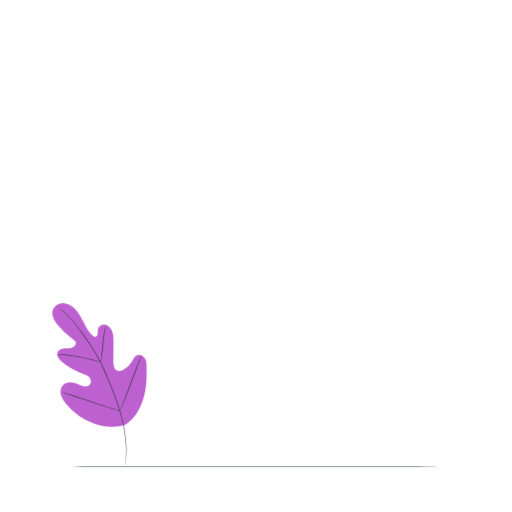
t = 0.00 s
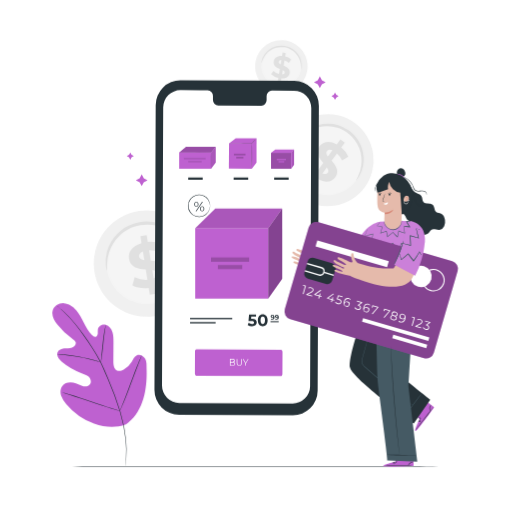
t = 1.00 s
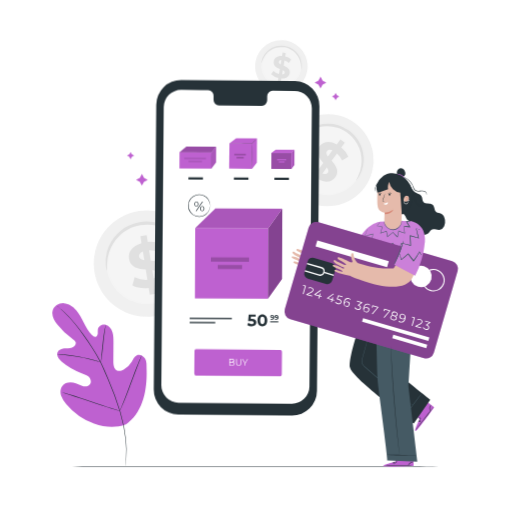
t = 1.09 s
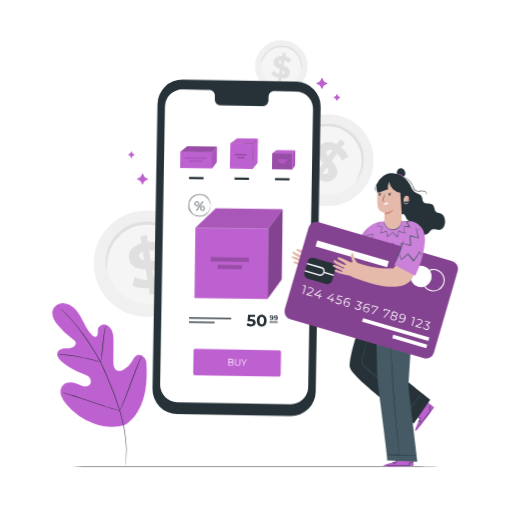
t = 1.28 s
t = 1.75 s: frame unchanged from t = 1.00 s, image omitted
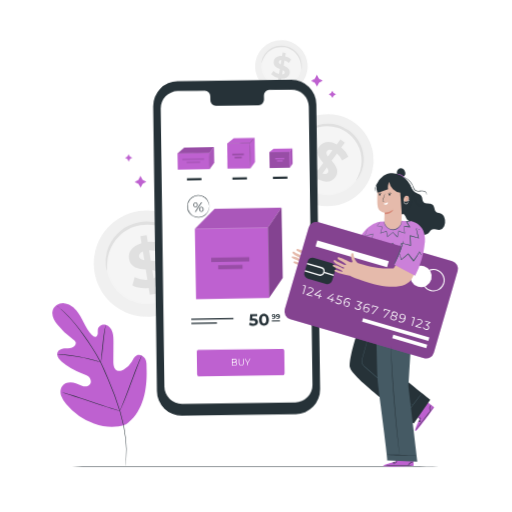
t = 2.13 s

The animated SVG that drew these frames (rendered in a browser with its animation timeline set to each time). Animation: 4 CSS @keyframes rules; one cycle of 2.50 s, repeats indefinitely.

<svg class="animated" id="freepik_stories-credit-card" xmlns="http://www.w3.org/2000/svg" viewBox="0 0 500 500" version="1.1" xmlns:xlink="http://www.w3.org/1999/xlink" xmlns:svgjs="http://svgjs.com/svgjs"><style>svg#freepik_stories-credit-card:not(.animated) .animable {opacity: 0;}svg#freepik_stories-credit-card.animated #freepik--background-complete--inject-274 {animation: 1s 1 forwards ease-out zoomIn;animation-delay: 0s;}svg#freepik_stories-credit-card.animated #freepik--Device--inject-274 {animation: 1s 1 forwards cubic-bezier(.36,-0.01,.5,1.38) slideDown,1.5s Infinite  linear wind;animation-delay: 0s,1s;}svg#freepik_stories-credit-card.animated #freepik--Character--inject-274 {animation: 1s 1 forwards ease-in slideRight;animation-delay: 0s;}            @keyframes zoomIn {                0% {                    opacity: 0;                    transform: scale(0.5);                }                100% {                    opacity: 1;                    transform: scale(1);                }            }                    @keyframes slideDown {                0% {                    opacity: 0;                    transform: translateY(-30px);                }                100% {                    opacity: 1;                    transform: translateY(0);                }            }                    @keyframes wind {                0% {                    transform: rotate( 0deg );                }                25% {                    transform: rotate( 1deg );                }                75% {                    transform: rotate( -1deg );                }            }                    @keyframes slideRight {                0% {                    opacity: 0;                    transform: translateX(30px);                }                100% {                    opacity: 1;                    transform: translateX(0);                }            }        </style><g id="freepik--background-complete--inject-274" class="animable" style="transform-origin: 228.244px 174.245px;"><path d="M356,183.29a45,45,0,1,1-9.17-62.93A45,45,0,0,1,356,183.29Z" style="fill: rgb(240, 240, 240); transform-origin: 319.905px 156.417px;" id="el10d7lxs14nxr" class="animable"></path><path d="M347.41,176.88a34.31,34.31,0,1,1-7-48A34.27,34.27,0,0,1,347.41,176.88Z" style="fill: rgb(245, 245, 245); transform-origin: 319.904px 156.382px;" id="elnd3cena5x6a" class="animable"></path><path d="M348.05,176c-.17-.11.61-1.41,1.74-3.84a36.61,36.61,0,0,0,3.13-10.79,35.23,35.23,0,0,0,.09-7.72,34.12,34.12,0,0,0-2-8.58,32.78,32.78,0,0,0-4.69-8.49,32.41,32.41,0,0,0-3.41-3.85,37.27,37.27,0,0,0-4.08-3.37,37.85,37.85,0,0,0-4.57-2.68,32.73,32.73,0,0,0-4.78-1.89,31.54,31.54,0,0,0-4.84-1.11,31,31,0,0,0-4.75-.38,34,34,0,0,0-8.75,1,35.48,35.48,0,0,0-7.22,2.73,36.51,36.51,0,0,0-9.06,6.64c-1.9,1.9-2.84,3.08-3,3s.53-1.47,2.25-3.64a31.81,31.81,0,0,1,8.93-7.59,34.35,34.35,0,0,1,16.85-4.56,34.88,34.88,0,0,1,10.34,1.45,34.56,34.56,0,0,1,5.18,2,38.37,38.37,0,0,1,4.93,2.88,38.92,38.92,0,0,1,4.4,3.65,34.82,34.82,0,0,1,3.65,4.17,32.59,32.59,0,0,1,2.85,4.53,33.78,33.78,0,0,1,2.06,4.69,34.86,34.86,0,0,1,1.91,9.23,35.29,35.29,0,0,1-.42,8.17,32.06,32.06,0,0,1-4.06,11C349.25,175,348.17,176.1,348.05,176Z" style="fill: rgb(224, 224, 224); transform-origin: 323.561px 148.442px;" id="el2r579fdm93h" class="animable"></path><path d="M310.79,175.06l-3.51,4.83L303,176.76l3.41-4.71c-4.08-3.36-7.22-7.67-8.24-11.25l6.19-3.55a21.49,21.49,0,0,0,6.16,9.14l5.23-7.21c-3.95-4.64-8.15-10.13-3.67-16.3,3.32-4.58,9.5-6.1,16.89-1.93l3.48-4.79,4.32,3.13L333.31,144a24.2,24.2,0,0,1,6.86,9l-6,3.75a22,22,0,0,0-5-7L323.85,157c4,4.6,8.09,10,3.67,16.11C324.27,177.65,318.16,179.15,310.79,175.06Zm9.52-22.23,4.45-6.13c-2.66-1.15-4.48-.55-5.51.88S318.85,150.85,320.31,152.83Zm-.12,15.8c1.1-1.51.44-3.24-.94-5.24l-4.33,6C317.43,170.45,319.19,170,320.19,168.63Z" style="fill: rgb(224, 224, 224); transform-origin: 319.17px 158.025px;" id="elawzuui1bxgn" class="animable"></path><path d="M194.91,249.84A51.94,51.94,0,1,1,136.06,206,51.88,51.88,0,0,1,194.91,249.84Z" style="fill: rgb(240, 240, 240); transform-origin: 143.523px 257.397px;" id="el7dcpr9m8sks" class="animable"></path><path d="M182.68,251.61a39.58,39.58,0,1,1-44.85-33.38A39.54,39.54,0,0,1,182.68,251.61Z" style="fill: rgb(245, 245, 245); transform-origin: 143.525px 257.395px;" id="elvwcc33sowf" class="animable"></path><path d="M182.49,250.39c-.24,0-.65-1.65-1.72-4.56a42.06,42.06,0,0,0-6.26-11.35,41.22,41.22,0,0,0-6.22-6.37,40,40,0,0,0-8.65-5.34,37.25,37.25,0,0,0-5.16-1.91,36.36,36.36,0,0,0-5.6-1.19,37.37,37.37,0,0,0-5.92-.34,42,42,0,0,0-6.08.58,43.77,43.77,0,0,0-5.91,1.54,39.16,39.16,0,0,0-5.45,2.37,37.1,37.1,0,0,0-4.85,3,36.34,36.34,0,0,0-4.18,3.57,39.68,39.68,0,0,0-6.28,8,40.08,40.08,0,0,0-3.65,8.11,42.34,42.34,0,0,0-2,12.81c0,3.1.2,4.83,0,4.87s-.77-1.63-1.14-4.81a36.74,36.74,0,0,1,1.09-13.47,39.65,39.65,0,0,1,10-17.48,38.18,38.18,0,0,1,4.43-3.91,39.63,39.63,0,0,1,5.18-3.35,40.55,40.55,0,0,1,5.85-2.59,43.29,43.29,0,0,1,6.38-1.67,44.39,44.39,0,0,1,6.56-.63,42.09,42.09,0,0,1,6.39.42,40.24,40.24,0,0,1,6,1.36,38.54,38.54,0,0,1,5.5,2.15,40.74,40.74,0,0,1,9.09,6,39.73,39.73,0,0,1,6.32,7,36.68,36.68,0,0,1,5.67,12.27C182.64,248.59,182.66,250.36,182.49,250.39Z" style="fill: rgb(224, 224, 224); transform-origin: 142.899px 240.224px;" id="elk788a3ajwkr" class="animable"></path><path d="M151.33,280l1.09,6.81-6.07,1-1.06-6.62c-6.08.6-12.16-.36-15.92-2.44l2.16-7.95A25,25,0,0,0,144,273.22l-1.63-10.16c-7-.55-14.9-1.6-16.29-10.29-1-6.44,2.76-12.72,12.19-15.35l-1.08-6.75,6.08-1,1.06,6.62a27.94,27.94,0,0,1,12.93,1.73l-1.84,8a25.17,25.17,0,0,0-9.81-1.68l1.66,10.34c7,.5,14.77,1.56,16.14,10.13C164.44,271.13,160.69,277.34,151.33,280ZM141,254.13l-1.39-8.63c-3.1,1.24-4.1,3.21-3.78,5.22S138.14,253.71,141,254.13Zm12.8,13c-.35-2.13-2.29-3-5-3.5l1.34,8.39C153,270.84,154.07,269.05,153.76,267.11Z" style="fill: rgb(224, 224, 224); transform-origin: 144.749px 258.74px;" id="elid0v0w89e1" class="animable"></path><path d="M300.06,69.44a25.66,25.66,0,1,1-20.55-29.86A25.62,25.62,0,0,1,300.06,69.44Z" style="fill: rgb(240, 240, 240); transform-origin: 274.825px 64.808px;" id="el0qgxaqsaqgba" class="animable"></path><path d="M294.06,68.32a19.55,19.55,0,1,1-15.67-22.75A19.54,19.54,0,0,1,294.06,68.32Z" style="fill: rgb(245, 245, 245); transform-origin: 274.832px 64.7933px;" id="elzx7rmhi3ykq" class="animable"></path><path d="M294.16,67.72a12.25,12.25,0,0,1-.07-2.41A21,21,0,0,0,293,59a20.31,20.31,0,0,0-1.89-4,19.63,19.63,0,0,0-3.2-3.87,17.16,17.16,0,0,0-2.11-1.72A17.67,17.67,0,0,0,283.33,48a18.54,18.54,0,0,0-2.71-1.11,20.29,20.29,0,0,0-2.94-.69,20.52,20.52,0,0,0-3-.22,18.76,18.76,0,0,0-2.92.24,17.5,17.5,0,0,0-2.75.65,18.25,18.25,0,0,0-2.53,1,19.23,19.23,0,0,0-7.2,6,20.59,20.59,0,0,0-3,5.68,11.92,11.92,0,0,1-.8,2.27,5.59,5.59,0,0,1,.24-2.43,17.85,17.85,0,0,1,2.65-6.13,19.4,19.4,0,0,1,3-3.53,19.85,19.85,0,0,1,4.42-3.05,19,19,0,0,1,2.69-1.13,20.34,20.34,0,0,1,3-.74,19.22,19.22,0,0,1,3.15-.28,19.82,19.82,0,0,1,6.42,1A19.28,19.28,0,0,1,284,46.7a20.21,20.21,0,0,1,4.83,3.47,20,20,0,0,1,3.3,4.24A19.45,19.45,0,0,1,294,58.69a18.1,18.1,0,0,1,.7,6.64A5.75,5.75,0,0,1,294.16,67.72Z" style="fill: rgb(224, 224, 224); transform-origin: 275.099px 56.1245px;" id="eljtc06xiepdo" class="animable"></path><path d="M274.88,76.62,274.3,80l-3-.51.56-3.27a14.46,14.46,0,0,1-7.06-3.67l2.27-3.38a12.25,12.25,0,0,0,5.46,3.12l.85-5c-3.19-1.38-6.72-3.12-6-7.41.54-3.18,3.31-5.51,8.14-5.24l.57-3.33,3,.51-.56,3.27a13.7,13.7,0,0,1,5.77,2.87l-2.13,3.43A12.33,12.33,0,0,0,277.88,59L277,64.12c3.2,1.35,6.66,3.08,5.94,7.31C282.42,74.55,279.68,76.86,274.88,76.62Zm-.74-13.76.73-4.26c-1.65.09-2.43.85-2.6,1.84S272.9,62.22,274.14,62.86ZM278.07,71c.17-1-.6-1.77-1.81-2.44l-.71,4.13C277.11,72.59,277.9,71.93,278.07,71Z" style="fill: rgb(224, 224, 224); transform-origin: 274.55px 65.655px;" id="elomlc4oo0lp8" class="animable"></path></g><g id="freepik--Floor--inject-274" class="animable" style="transform-origin: 251.625px 455.46px;"><path d="M455.25,455.46c0,.15-129.16.26-215.17.26S48,455.61,48,455.46s106-.26,192.08-.26S455.25,455.32,455.25,455.46Z" style="fill: rgb(38, 50, 56); transform-origin: 251.625px 455.46px;" id="elajq8xxq80os" class="animable"></path></g><g id="freepik--Plant--inject-274" class="animable" style="transform-origin: 97.1516px 375.641px;"><path d="M122.78,414.6c17.16-12,21.06-34.25,20.38-54.26-.11-3.34.25-6.86-1.33-9.8s-5.3-4.93-8.29-3.52c-2.48,1.17-3.56,4.05-4.95,6.44a19.59,19.59,0,0,1-7.84,7.48c-2.12,1.1-4.75,1.78-6.85.62-2.88-1.59-3.22-5.57-3.2-8.89q.06-9.29.11-18.58c0-3.32,0-6.71-1-9.86s-3.32-6.09-6.48-7-7.07.94-7.73,4.19a29.91,29.91,0,0,0-.1,4.13c-.09,1.38-.73,2.91-2,3.29s-2.66-.55-3.65-1.52c-3.43-3.36-5.76-7.68-7.93-12s-4.29-8.7-7.4-12.36-7.41-6.56-12.17-6.83-9.83,2.67-11,7.34,1.53,9.44,4.5,13.23a74.32,74.32,0,0,0,15.44,14.72,6,6,0,0,1,2.58,2.77c.72,2.22-1.37,4.42-3.56,5.15-2.48.82-5.16.56-7.75.87s-5.4,1.45-6.38,3.89c-1.36,3.4,1.48,7,4.27,9.29a63.47,63.47,0,0,0,18.8,10.85c2.45.9,5,1.68,7,3.4s3.16,4.7,2,7-4.25,3.09-6.81,2.62-4.85-1.87-7.29-2.79c-4.56-1.72-10.46-1.41-13.38,2.54-1.93,2.59-2.09,6.21-1.12,9.3a24.3,24.3,0,0,0,5,8.21,64,64,0,0,0,27.28,19.17c10.59,3.67,20.4,4.66,30.93.81" style="fill: rgb(190, 97, 208); transform-origin: 97.1516px 356.534px;" id="eljt04hz8ri1r" class="animable"></path><path d="M56.08,299a1.84,1.84,0,0,0,.32.32l1,.88c.87.77,2.15,1.9,3.76,3.41a123.91,123.91,0,0,1,12.69,13.7c2.48,3.08,5,6.56,7.73,10.35s5.53,7.88,8.36,12.28a151.27,151.27,0,0,1,8.19,14.2c1.28,2.54,2.43,5.19,3.59,7.9l3.53,8.24a303.46,303.46,0,0,1,11.83,32,148.24,148.24,0,0,1,5.54,27.26,107.5,107.5,0,0,1,.31,18.76c-.17,2.22-.34,3.93-.5,5.09-.06.56-.11,1-.15,1.32a2.61,2.61,0,0,0,0,.46,2.71,2.71,0,0,0,.09-.45c0-.32.13-.76.22-1.31.19-1.16.4-2.87.61-5.09a102.87,102.87,0,0,0-.12-18.82,145,145,0,0,0-5.43-27.38A297.39,297.39,0,0,0,105.8,370l-3.53-8.24c-1.17-2.71-2.32-5.39-3.61-7.94A149.54,149.54,0,0,0,90.4,339.6c-2.85-4.41-5.71-8.48-8.41-12.27s-5.31-7.26-7.81-10.33a118.11,118.11,0,0,0-12.87-13.6c-1.64-1.48-2.94-2.59-3.84-3.32l-1-.84Z" style="fill: rgb(38, 50, 56); transform-origin: 89.8267px 377.085px;" id="elje22fj6ra2g" class="animable"></path><path d="M98.48,353.81a6.51,6.51,0,0,0,.33-1.42c.17-.92.38-2.25.61-3.91.47-3.3,1-7.89,1.49-13s1.08-9.63,1.6-12.92c.25-1.65.47-3,.64-3.9a6.34,6.34,0,0,0,.18-1.44,7.19,7.19,0,0,0-.41,1.39c-.24.91-.53,2.23-.83,3.87-.64,3.29-1.26,7.87-1.79,12.94s-1,9.51-1.31,13q-.24,2.34-.42,3.93A6.57,6.57,0,0,0,98.48,353.81Z" style="fill: rgb(38, 50, 56); transform-origin: 100.901px 335.515px;" id="elhf4j6q5d0tw" class="animable"></path><path d="M55.77,345.83a9.73,9.73,0,0,0,1.7.2c1.1.1,2.69.23,4.64.46,3.91.42,9.3,1.19,15.2,2.3s11.2,2.37,15,3.38c1.91.49,3.44.93,4.51,1.23a9.57,9.57,0,0,0,1.66.41,8.39,8.39,0,0,0-1.59-.64c-1-.37-2.56-.87-4.46-1.42-3.79-1.12-9.09-2.44-15-3.56a148.85,148.85,0,0,0-15.27-2.14c-2-.17-3.56-.24-4.66-.26A7.93,7.93,0,0,0,55.77,345.83Z" style="fill: rgb(38, 50, 56); transform-origin: 77.125px 349.785px;" id="el8ynbl14yget" class="animable"></path><path d="M117.09,401.27a2,2,0,0,0,.29-.52l.73-1.54c.63-1.35,1.49-3.32,2.52-5.76,2.06-4.9,4.69-11.75,7.5-19.34s5.37-14.47,7.32-19.39l2.34-5.84c.25-.63.45-1.16.62-1.59a2,2,0,0,0,.18-.57,2,2,0,0,0-.29.52l-.73,1.55c-.63,1.34-1.49,3.31-2.52,5.76-2.06,4.89-4.69,11.74-7.5,19.34s-5.37,14.46-7.32,19.39l-2.34,5.83-.62,1.59A2.06,2.06,0,0,0,117.09,401.27Z" style="fill: rgb(38, 50, 56); transform-origin: 127.84px 373.995px;" id="ely8mr46qo67e" class="animable"></path><path d="M60.33,383a2.2,2.2,0,0,0,.56.23l1.65.55,6.08,2c5.13,1.67,12.19,4,20,6.69s14.89,5,20.06,6.52c2.59.78,4.68,1.39,6.14,1.78l1.68.44a2.41,2.41,0,0,0,.6.11,2.42,2.42,0,0,0-.57-.23l-1.64-.55-6.08-2c-5.13-1.67-12.19-4-20-6.69s-14.89-5-20-6.51c-2.59-.78-4.68-1.39-6.14-1.79l-1.68-.44A2.41,2.41,0,0,0,60.33,383Z" style="fill: rgb(38, 50, 56); transform-origin: 88.715px 392.16px;" id="el2my8d65vt03" class="animable"></path></g><g id="freepik--Device--inject-274" class="animable" style="transform-origin: 227.17px 240.06px;"><path d="M285.84,405.54l-111-.51a24.17,24.17,0,0,1-24.06-24.28L152,102.49a24.19,24.19,0,0,1,24.29-24.07l111,.51a24.18,24.18,0,0,1,24.07,24.28l-1.18,278.26A24.17,24.17,0,0,1,285.84,405.54Z" style="fill: rgb(38, 50, 56); transform-origin: 231.07px 241.98px;" id="elgvdp54zd8ve" class="animable"></path><path d="M287.08,88.54l-21.51-.1a5.34,5.34,0,0,0-5.25,5.43l0,3.91a5.35,5.35,0,0,1-5.25,5.44l-41.94-.2a5.35,5.35,0,0,1-5.21-5.48l0-3.91a5.35,5.35,0,0,0-5.2-5.48l-7.57,0L176.32,88a16.93,16.93,0,0,0-17,16.86l-1.15,271.6a16.94,16.94,0,0,0,16.85,17l110.77.51a16.94,16.94,0,0,0,17-16.86l1.15-271.6A16.93,16.93,0,0,0,287.08,88.54Z" style="fill: rgb(255, 255, 255); transform-origin: 231.055px 240.985px;" id="el0bgj145fcb4h" class="animable"></path><rect x="190.58" y="222.86" width="71.34" height="68.72" style="fill: rgb(190, 97, 208); transform-origin: 226.25px 257.22px;" id="eljvp75itjn9" class="animable"></rect><polygon points="210.25 203.71 190.57 222.86 261.91 222.86 275.55 203.71 210.25 203.71" style="fill: rgb(190, 97, 208); transform-origin: 233.06px 213.285px;" id="ellg58a9il8g" class="animable"></polygon><g id="elbwg6xf6m2m7"><polygon points="210.25 203.71 190.57 222.86 261.91 222.86 275.55 203.71 210.25 203.71" style="opacity: 0.1; transform-origin: 233.06px 213.285px;" class="animable"></polygon></g><polygon points="261.91 291.57 275.55 272.17 275.55 203.71 261.91 222.86 261.91 291.57" style="fill: rgb(190, 97, 208); transform-origin: 268.73px 247.64px;" id="elqvh6h8qh8jn" class="animable"></polygon><g id="elnc9chqain8a"><polygon points="261.91 291.57 275.55 272.17 275.55 203.71 261.91 222.86 261.91 291.57" style="opacity: 0.3; transform-origin: 268.73px 247.64px;" class="animable"></polygon></g><rect x="206.01" y="251.39" width="37.24" height="4.22" style="fill: rgb(190, 97, 208); transform-origin: 224.63px 253.5px;" id="elwiuwviqrpgn" class="animable"></rect><g id="elf0r4nzr37i"><rect x="206.01" y="251.39" width="37.24" height="4.22" style="opacity: 0.2; transform-origin: 224.63px 253.5px;" class="animable"></rect></g><rect x="212.75" y="258.77" width="23.77" height="3.98" style="fill: rgb(190, 97, 208); transform-origin: 224.635px 260.76px;" id="el91k88s4944m" class="animable"></rect><g id="el1q6cwyqfggq"><rect x="212.75" y="258.77" width="23.77" height="3.98" style="opacity: 0.2; transform-origin: 224.635px 260.76px;" class="animable"></rect></g><path d="M205.12,201a23.22,23.22,0,0,0-.43-2.58,10.65,10.65,0,0,0-3.91-5.77,10.38,10.38,0,0,0-4.42-1.94,10.55,10.55,0,0,0-5.49.48,9.56,9.56,0,0,0-2.64,1.43,9.66,9.66,0,0,0-2.2,2.22,10.38,10.38,0,0,0,0,12.33,9.86,9.86,0,0,0,2.2,2.22,10.12,10.12,0,0,0,2.64,1.43,10.49,10.49,0,0,0,9.92-1.47,10.69,10.69,0,0,0,3.9-5.76,22.72,22.72,0,0,0,.43-2.59,8.13,8.13,0,0,1-.23,2.64,10.62,10.62,0,0,1-3.87,6,10.81,10.81,0,0,1-10.32,1.63,10.9,10.9,0,0,1-5.1-3.8,10.88,10.88,0,0,1,0-13,11,11,0,0,1,5.1-3.8,11,11,0,0,1,5.74-.44,10.79,10.79,0,0,1,8.45,8.09A8.07,8.07,0,0,1,205.12,201Z" style="fill: rgb(38, 50, 56); transform-origin: 194.296px 200.976px;" id="el6zgso9i9lni" class="animable"></path><path d="M189.64,199.52c0-1.5.84-2.5,2.08-2.5s2.08,1,2.08,2.5-.86,2.5-2.08,2.5S189.64,201,189.64,199.52Zm3.5,0c0-1.2-.57-1.91-1.42-1.91s-1.42.72-1.42,1.91.55,1.9,1.42,1.9S193.14,200.71,193.14,199.52Zm4.15-2.44h.78l-6.29,9.21H191Zm-2,6.78c0-1.5.86-2.5,2.08-2.5s2.08,1,2.08,2.5-.84,2.5-2.08,2.5S195.28,205.36,195.28,203.86Zm3.5,0c0-1.19-.55-1.91-1.42-1.91s-1.42.71-1.42,1.91.57,1.9,1.42,1.9S198.78,205,198.78,203.86Z" style="fill: rgb(38, 50, 56); transform-origin: 194.545px 201.69px;" id="elvgodfy5rw3n" class="animable"></path><path d="M250.71,314.82c0,2-1.45,3.7-4.65,3.7a7.69,7.69,0,0,1-4.26-1.2l1-2a5.38,5.38,0,0,0,3.18,1c1.29,0,2.09-.54,2.09-1.45s-.57-1.46-2.6-1.46h-2.86l.58-6.28H250v2.07h-4.66l-.17,2.12h.91C249.4,311.35,250.71,312.84,250.71,314.82Z" style="fill: rgb(38, 50, 56); transform-origin: 246.255px 312.826px;" id="el7s5u39hirw7" class="animable"></path><path d="M251.76,312.74c0-3.69,2.05-5.78,4.79-5.78s4.79,2.09,4.79,5.78-2,5.78-4.79,5.78S251.76,316.43,251.76,312.74Zm7,0c0-2.54-.89-3.59-2.19-3.59s-2.17,1.05-2.17,3.59.9,3.59,2.17,3.59S258.74,315.28,258.74,312.74Z" style="fill: rgb(38, 50, 56); transform-origin: 256.55px 312.74px;" id="elg7h1efua1i" class="animable"></path><path d="M268,309.6a2.21,2.21,0,0,1-2.32,2.45,2.45,2.45,0,0,1-1.26-.31l.39-.77a1.48,1.48,0,0,0,.86.22,1.21,1.21,0,0,0,1.28-1.32,1.56,1.56,0,0,1-1.14.41,1.44,1.44,0,0,1-1.56-1.42,1.56,1.56,0,0,1,1.72-1.51C267.26,307.35,268,308.13,268,309.6Zm-1.17-.79a.7.7,0,0,0-.79-.68.69.69,0,1,0,0,1.36A.7.7,0,0,0,266.86,308.81Z" style="fill: rgb(38, 50, 56); transform-origin: 266.132px 309.698px;" id="elcwv3q9phefd" class="animable"></path><path d="M272.17,309.6a2.21,2.21,0,0,1-2.32,2.45,2.45,2.45,0,0,1-1.26-.31L269,311a1.46,1.46,0,0,0,.85.22,1.2,1.2,0,0,0,1.28-1.32,1.52,1.52,0,0,1-1.13.41,1.45,1.45,0,0,1-1.57-1.42,1.56,1.56,0,0,1,1.73-1.51C271.4,307.35,272.17,308.13,272.17,309.6Zm-1.18-.79a.7.7,0,0,0-.79-.68.68.68,0,1,0,0,1.36A.7.7,0,0,0,271,308.81Z" style="fill: rgb(38, 50, 56); transform-origin: 270.307px 309.712px;" id="eljxstrbjnyvj" class="animable"></path><rect x="264.15" y="313.61" width="7.98" height="1.01" style="fill: rgb(38, 50, 56); transform-origin: 268.14px 314.115px;" id="el2gtpztay0b4" class="animable"></rect><rect x="185.55" y="310.43" width="41.2" height="1.28" style="fill: rgb(38, 50, 56); transform-origin: 206.15px 311.07px;" id="eljlbq0g7xxw" class="animable"></rect><rect x="185.55" y="314.51" width="25.01" height="1.28" style="fill: rgb(38, 50, 56); transform-origin: 198.055px 315.15px;" id="elwxdqle67kvn" class="animable"></rect><path d="M274.19,367.28l-82.37-.38c-.85,0-1.54-.94-1.53-2.08l.09-21.55c0-1.14.7-2.06,1.55-2.06l82.37.39c.85,0,1.54.93,1.54,2.07l-.09,21.55C275.74,366.36,275.05,367.28,274.19,367.28Z" style="fill: rgb(190, 97, 208); transform-origin: 233.065px 354.245px;" id="elwnvcplkum3q" class="animable"></path><path d="M229.65,355.21c0,1.1-.78,1.72-2.32,1.71h-2.84l0-6.45h2.67c1.37,0,2.16.62,2.16,1.67a1.49,1.49,0,0,1-1,1.46A1.52,1.52,0,0,1,229.65,355.21Zm-.65-.06c0-.84-.58-1.21-1.67-1.21h-2.18v2.42h2.18C228.41,356.37,229,356,229,355.15ZM225.16,351v2.34h2c1,0,1.56-.39,1.57-1.16s-.57-1.17-1.56-1.18Z" style="fill: rgb(255, 255, 255); transform-origin: 227.072px 353.695px;" id="elwd67jl3wgf" class="animable"></path><path d="M231.1,354.18v-3.69h.65v3.67c0,1.53.68,2.23,1.88,2.24s1.9-.69,1.9-2.22l0-3.67h.63v3.7c0,1.85-1,2.8-2.54,2.8S231.09,356,231.1,354.18Z" style="fill: rgb(255, 255, 255); transform-origin: 233.63px 353.75px;" id="elbgbmdm9ln8v" class="animable"></path><path d="M240.16,354.75V357h-.64v-2.23l-2.45-4.23h.69l2.11,3.63,2.13-3.61h.65Z" style="fill: rgb(255, 255, 255); transform-origin: 239.86px 353.77px;" id="elqvjmboi0kaj" class="animable"></path><rect x="174.92" y="148.85" width="31.14" height="15.9" style="fill: rgb(190, 97, 208); transform-origin: 190.49px 156.8px;" id="elxxk08l313i" class="animable"></rect><polygon points="181.64 143.28 174.92 148.85 206.06 148.85 210.65 143.28 181.64 143.28" style="fill: rgb(190, 97, 208); transform-origin: 192.785px 146.065px;" id="elsc9kgh2fsu9" class="animable"></polygon><g id="el2w775a3bieb"><polygon points="181.64 143.28 174.92 148.85 206.06 148.85 210.65 143.28 181.64 143.28" style="opacity: 0.2; transform-origin: 192.785px 146.065px;" class="animable"></polygon></g><polygon points="206.06 164.75 210.65 158.69 210.65 143.28 206.06 148.85 206.06 164.75" style="fill: rgb(190, 97, 208); transform-origin: 208.355px 154.015px;" id="elt7v9ylqp4f" class="animable"></polygon><g id="el7o8lkl8tvfi"><polygon points="206.06 164.75 210.65 158.69 210.65 143.28 206.06 148.85 206.06 164.75" style="opacity: 0.1; transform-origin: 208.355px 154.015px;" class="animable"></polygon></g><rect x="179.53" y="154.02" width="21.23" height="1.64" style="fill: rgb(190, 97, 208); transform-origin: 190.145px 154.84px;" id="elqu8ou6iqu3h" class="animable"></rect><g id="elq9c39i8rug"><rect x="179.53" y="154.02" width="21.23" height="1.64" style="opacity: 0.1; transform-origin: 190.145px 154.84px;" class="animable"></rect></g><rect x="183.73" y="156.98" width="13.18" height="1.64" style="fill: rgb(190, 97, 208); transform-origin: 190.32px 157.8px;" id="elkl3u0hmk6jl" class="animable"></rect><g id="elqk67kvv3pdc"><rect x="183.73" y="156.98" width="13.18" height="1.64" style="opacity: 0.1; transform-origin: 190.32px 157.8px;" class="animable"></rect></g><rect x="183.73" y="173.32" width="14.19" height="2.17" style="fill: rgb(38, 50, 56); transform-origin: 190.825px 174.405px;" id="eli8tef9xw0vq" class="animable"></rect><path d="M174.92,148.85a9.19,9.19,0,0,1,1.51-.1l4.11-.09c3.47,0,8.27-.07,13.56-.07l12,.06-.16.07,3.42-4a12,12,0,0,1,1.33-1.43,12,12,0,0,1-1.15,1.58L206.22,149l-.06.07h-.1l-12,.06c-5.29,0-10.09,0-13.56-.08l-4.11-.08A7.34,7.34,0,0,1,174.92,148.85Z" style="fill: rgb(190, 97, 208); transform-origin: 192.805px 146.21px;" id="eltd642wrcm6n" class="animable"></path><g id="elqjd0gqe3zm"><g style="opacity: 0.2; transform-origin: 192.805px 146.21px;" class="animable"><path d="M174.92,148.85a9.19,9.19,0,0,1,1.51-.1l4.11-.09c3.47,0,8.27-.07,13.56-.07l12,.06-.16.07,3.42-4a12,12,0,0,1,1.33-1.43,12,12,0,0,1-1.15,1.58L206.22,149l-.06.07h-.1l-12,.06c-5.29,0-10.09,0-13.56-.08l-4.11-.08A7.34,7.34,0,0,1,174.92,148.85Z" id="elc9y5nlbgigf" class="animable" style="transform-origin: 192.805px 146.21px;"></path></g></g><path d="M206.06,164.75a59.68,59.68,0,0,1-.26-7.95,59.68,59.68,0,0,1,.26-8,58.59,58.59,0,0,1,.27,8A58.59,58.59,0,0,1,206.06,164.75Z" style="fill: rgb(190, 97, 208); transform-origin: 206.065px 156.775px;" id="elhbxrxvyhjd" class="animable"></path><g id="elyrpqmzmx0j"><g style="opacity: 0.2; transform-origin: 206.065px 156.775px;" class="animable"><path d="M206.06,164.75a59.68,59.68,0,0,1-.26-7.95,59.68,59.68,0,0,1,.26-8,58.59,58.59,0,0,1,.27,8A58.59,58.59,0,0,1,206.06,164.75Z" id="el7iuc8r2pyax" class="animable" style="transform-origin: 206.065px 156.775px;"></path></g></g><rect x="228.15" y="173.32" width="14.19" height="2.17" style="fill: rgb(38, 50, 56); transform-origin: 235.245px 174.405px;" id="elcl2667gne9m" class="animable"></rect><g id="elgoiily5nvte"><rect x="222.41" y="141.28" width="24.62" height="22.33" style="fill: rgb(190, 97, 208); transform-origin: 234.72px 152.445px; transform: rotate(-89.52deg);" class="animable"></rect></g><polygon points="230.15 135.07 223.56 140.13 245.89 140.13 250.48 135.07 230.15 135.07" style="fill: rgb(190, 97, 208); transform-origin: 237.02px 137.6px;" id="eltnuspn9e3wh" class="animable"></polygon><polygon points="245.89 164.75 250.48 158.69 250.48 135.07 245.89 140.13 245.89 164.75" style="fill: rgb(190, 97, 208); transform-origin: 248.185px 149.91px;" id="elsjomvqpv9pf" class="animable"></polygon><rect x="228.4" y="150.08" width="11.29" height="1.64" style="fill: rgb(190, 97, 208); transform-origin: 234.045px 150.9px;" id="ela12cgbwdhj" class="animable"></rect><g id="elzu3g25gfn5h"><rect x="228.4" y="150.08" width="11.29" height="1.64" style="opacity: 0.2; transform-origin: 234.045px 150.9px;" class="animable"></rect></g><rect x="230.64" y="153.05" width="7.01" height="1.64" style="fill: rgb(190, 97, 208); transform-origin: 234.145px 153.87px;" id="elh9cmsr9hinj" class="animable"></rect><g id="elcemktie7v4"><rect x="230.64" y="153.05" width="7.01" height="1.64" style="opacity: 0.2; transform-origin: 234.145px 153.87px;" class="animable"></rect></g><path d="M223.56,140.13a5.36,5.36,0,0,1,1.15-.1l3.12-.09c2.64-.05,6.28-.08,10.31-.08l7.75,0-.17.07c1.4-1.51,2.57-2.75,3.4-3.61a9.43,9.43,0,0,1,1.36-1.3,10.57,10.57,0,0,1-1.16,1.48c-.78.91-1.9,2.19-3.26,3.73l-.07.08h-.1l-7.75,0c-4,0-7.67,0-10.31-.08l-3.12-.08A4.89,4.89,0,0,1,223.56,140.13Z" style="fill: rgb(190, 97, 208); transform-origin: 237.02px 137.665px;" id="elu9v4vmhpft" class="animable"></path><g id="elbpv8mlzt4xl"><g style="opacity: 0.3; transform-origin: 237.02px 137.665px;" class="animable"><path d="M223.56,140.13a5.36,5.36,0,0,1,1.15-.1l3.12-.09c2.64-.05,6.28-.08,10.31-.08l7.75,0-.17.07c1.4-1.51,2.57-2.75,3.4-3.61a9.43,9.43,0,0,1,1.36-1.3,10.57,10.57,0,0,1-1.16,1.48c-.78.91-1.9,2.19-3.26,3.73l-.07.08h-.1l-7.75,0c-4,0-7.67,0-10.31-.08l-3.12-.08A4.89,4.89,0,0,1,223.56,140.13Z" id="eli9cggrrtw2" class="animable" style="transform-origin: 237.02px 137.665px;"></path></g></g><path d="M245.89,164.75c-.15,0-.27-5.51-.27-12.31s.12-12.31.27-12.31.27,5.51.27,12.31S246,164.75,245.89,164.75Z" style="fill: rgb(190, 97, 208); transform-origin: 245.89px 152.44px;" id="eluxy4i0u7p3e" class="animable"></path><g id="el9x5waq1d3fk"><g style="opacity: 0.3; transform-origin: 245.89px 152.44px;" class="animable"><path d="M245.89,164.75c-.15,0-.27-5.51-.27-12.31s.12-12.31.27-12.31.27,5.51.27,12.31S246,164.75,245.89,164.75Z" id="eleqhmtkgzpqj" class="animable" style="transform-origin: 245.89px 152.44px;"></path></g></g><rect x="267.69" y="173.32" width="14.19" height="2.17" style="fill: rgb(38, 50, 56); transform-origin: 274.785px 174.405px;" id="el8dqi9umsrf7" class="animable"></rect><path d="M264.65,149.26a20.58,20.58,0,0,1,3.5-.19c2.17,0,5.16-.08,8.47-.08,2.93,0,5.62,0,7.66.06l-.15.07c.91-1,1.65-1.74,2.18-2.27a4.39,4.39,0,0,1,.86-.78,4.37,4.37,0,0,1-.69.93c-.47.58-1.17,1.4-2,2.39l-.06.07h-.1c-2,0-4.73.06-7.66.06-3.31,0-6.3,0-8.47-.08A22.91,22.91,0,0,1,264.65,149.26Z" style="fill: rgb(190, 97, 208); transform-origin: 275.91px 147.795px;" id="elk42ortcbgim" class="animable"></path><rect x="264.65" y="149.26" width="19.64" height="15.5" style="fill: rgb(190, 97, 208); transform-origin: 274.47px 157.01px;" id="elx4xg7nvcbig" class="animable"></rect><g id="elinyie9d7vgs"><rect x="264.65" y="149.26" width="19.64" height="15.5" style="opacity: 0.2; transform-origin: 274.47px 157.01px;" class="animable"></rect></g><polygon points="268.8 146.07 264.65 149.25 284.29 149.25 287.17 146.07 268.8 146.07" style="fill: rgb(190, 97, 208); transform-origin: 275.91px 147.66px;" id="el0pf28k1l31lk" class="animable"></polygon><polygon points="284.29 164.75 287.17 160.94 287.17 146.07 284.29 149.25 284.29 164.75" style="fill: rgb(190, 97, 208); transform-origin: 285.73px 155.41px;" id="elv2kc3ztg6k" class="animable"></polygon><g id="elt72vt78dfk"><polygon points="284.29 164.75 287.17 160.94 287.17 146.07 284.29 149.25 284.29 164.75" style="opacity: 0.1; transform-origin: 285.73px 155.41px;" class="animable"></polygon></g><rect x="270.21" y="155.17" width="8.99" height="1.2" style="fill: rgb(190, 97, 208); transform-origin: 274.705px 155.77px;" id="elo3heda3lp7" class="animable"></rect><rect x="271.99" y="157.35" width="5.58" height="1.2" style="fill: rgb(190, 97, 208); transform-origin: 274.78px 157.95px;" id="elvxpf9imtuee" class="animable"></rect><path d="M284.29,164.75A55.69,55.69,0,0,1,284,157a55.48,55.48,0,0,1,.27-7.74,58.49,58.49,0,0,1,.26,7.74A58.71,58.71,0,0,1,284.29,164.75Z" style="fill: rgb(190, 97, 208); transform-origin: 284.266px 157.005px;" id="el3i0zvq3istu" class="animable"></path><polygon points="312.32 74.58 310.28 78.3 306.56 80.33 310.28 82.37 312.32 86.08 314.35 82.37 318.07 80.33 314.35 78.3 312.32 74.58" style="fill: rgb(190, 97, 208); transform-origin: 312.315px 80.33px;" id="el0w2i9wsopzka" class="animable"></polygon><polygon points="138.35 170.27 136.31 173.99 132.59 176.02 136.31 178.05 138.35 181.77 140.38 178.05 144.1 176.02 140.38 173.99 138.35 170.27" style="fill: rgb(190, 97, 208); transform-origin: 138.345px 176.02px;" id="elt9vkudcpa98" class="animable"></polygon><polygon points="327.14 90.36 325.89 92.64 323.61 93.89 325.89 95.14 327.14 97.43 328.4 95.14 330.68 93.89 328.4 92.64 327.14 90.36" style="fill: rgb(190, 97, 208); transform-origin: 327.145px 93.895px;" id="el3097e55j55b" class="animable"></polygon><polygon points="127.19 148.89 125.94 151.17 123.66 152.42 125.94 153.67 127.19 155.96 128.44 153.67 130.72 152.42 128.44 151.17 127.19 148.89" style="fill: rgb(190, 97, 208); transform-origin: 127.19px 152.425px;" id="el7uobl1hru4m" class="animable"></polygon></g><g id="freepik--Character--inject-274" class="animable animator-active" style="transform-origin: 362.515px 310.025px;"><path d="M409.69,409l-7.36-5.79,10.75-13.85,10.85,8.35-.61.9c-2.75,4-14.28,20.08-17,22C403.2,422.86,409.69,409,409.69,409Z" style="fill: rgb(190, 97, 208); transform-origin: 413.13px 405.109px;" id="el0h4ag77zanhe" class="animable"></path><path d="M405.35,420.48c-.13-.1,3.82-5.34,8.82-11.7s9.16-11.43,9.29-11.33-3.82,5.34-8.82,11.7S405.48,420.58,405.35,420.48Z" style="fill: rgb(38, 50, 56); transform-origin: 414.405px 408.965px;" id="eljovyjn6ofdr" class="animable"></path><path d="M411,410.46c0,.16-.51.22-1.07.22s-1.05-.08-1.07-.24.45-.37,1.07-.36S411,410.3,411,410.46Z" style="fill: rgb(38, 50, 56); transform-origin: 409.93px 410.38px;" id="el3zqyu4qu8tq" class="animable"></path><path d="M410.79,411.72c-.05.16-.58.15-1.2.06s-1.14-.21-1.14-.37.55-.31,1.22-.22S410.84,411.56,410.79,411.72Z" style="fill: rgb(38, 50, 56); transform-origin: 409.622px 411.504px;" id="ele21y3qpaoa4" class="animable"></path><path d="M420.14,401.56c-.08,0-.25-.29-.45-.83a6.21,6.21,0,0,1-.39-2.26,3.51,3.51,0,0,1,.82-2.2c.41-.46.79-.57.83-.5s-.22.3-.49.75a4.15,4.15,0,0,0-.56,2,11.25,11.25,0,0,0,.2,2.13C420.19,401.18,420.22,401.54,420.14,401.56Z" style="fill: rgb(38, 50, 56); transform-origin: 420.127px 398.655px;" id="eli59y40g1ep" class="animable"></path><path d="M409.58,409.41c-.06-.15.24-.42.63-.67s.77-.41.88-.29-.11.51-.55.8S409.64,409.57,409.58,409.41Z" style="fill: rgb(38, 50, 56); transform-origin: 410.345px 408.958px;" id="eljjtbv9wbeb8" class="animable"></path><path d="M409,408.64c-.12-.12.07-.57.42-1s.76-.73.9-.63-.06.54-.43,1S409.16,408.75,409,408.64Z" style="fill: rgb(38, 50, 56); transform-origin: 409.664px 407.827px;" id="el32uw2hur20i" class="animable"></path><path d="M360.93,290s-22,58.34-19,69.24,62.18,54.18,62.18,54.18l16.07-23.14S374,353.73,373.85,351.72s18.34-50.49,18.34-50.49Z" style="fill: rgb(38, 50, 56); transform-origin: 380.914px 351.71px;" id="elbvb4kg774t6" class="animable"></path><path d="M403.09,395.63l-.21-.11c-.15-.11-.34-.23-.58-.38l-2.2-1.51c-1.89-1.33-4.63-3.27-8-5.73-6.66-4.92-15.71-11.94-25.31-20.16-2.4-2.06-4.73-4.09-7-6.06l-3.27-2.93a12.49,12.49,0,0,1-2.82-3.2,5.85,5.85,0,0,1-.41-4.05c.25-1.29.58-2.5.89-3.69.63-2.35,1.26-4.53,1.83-6.52l2.74-9.41c.3-1.08.54-1.94.72-2.57l.18-.67a.12.12,0,1,1,.06,0c0,.18-.08.41-.14.68-.13.59-.33,1.47-.62,2.59-.57,2.25-1.46,5.48-2.57,9.47-.55,2-1.16,4.17-1.77,6.53-.3,1.17-.62,2.4-.86,3.65a5.43,5.43,0,0,0,.39,3.74,12,12,0,0,0,2.72,3.05l3.28,2.91c2.23,2,4.56,4,7,6.05,9.59,8.21,18.59,15.27,25.19,20.26l7.86,5.87,2.14,1.59.55.42C403,395.57,403.1,395.63,403.09,395.63Z" style="fill: rgb(69, 90, 100); transform-origin: 378.096px 362.017px;" id="el8ndwgiqwn2" class="animable"></path><path d="M397.73,402.68c-.12-.09,2.93-4.3,6.81-9.4s7.13-9.17,7.25-9.08-2.94,4.3-6.82,9.41S397.85,402.77,397.73,402.68Z" style="fill: rgb(69, 90, 100); transform-origin: 404.76px 393.44px;" id="elrwvesd2txke" class="animable"></path><path d="M399.71,179.06c2,3.92,3,7.32,6.88,9.34,1.75.92,3.89,1.44,5,3.1,1.15,1.82.61,4.45,2.06,6,2.12,2.31,6.44.44,8.81,2.47,2.12,1.82,1.44,5.72,3.73,7.32,1.28.91,3,.71,4.5,1.27,2.4.93,3.54,3.7,3.85,6.25a10.94,10.94,0,0,1-.75,6.05,6.16,6.16,0,0,1-4.7,3.59c-2.73.29-5.81-1.59-8,0a10.83,10.83,0,0,0-1.84,2.24,6.87,6.87,0,0,1-11.29-.71c-1.52-2.54-1.42-6-3.65-8a12.86,12.86,0,0,0-4.18-1.92c-1.45-.54-2.95-1.44-3.38-2.92a12.76,12.76,0,0,0-2.1-3.61c-1.11-1.66-2.59.37-4.07-.45s-.91-2.42-1-4.1" style="fill: rgb(38, 50, 56); transform-origin: 412.111px 204.187px;" id="elsiraoheh5gg" class="animable"></path><path d="M373.84,235.74l-19-6.35s-8.39,24.16-11,24.4c-14.24,1.3-29.48-3.43-34.82-5.29-.55-.61-1.17-1.34-1.86-2.24a8.59,8.59,0,0,1-1.34-2.56,13.23,13.23,0,0,1-.76-3.52,1.12,1.12,0,0,0-1.92-.88c-.61.8-.77,3.85.63,7.14s-3.57.67-5.4-.25-7.62-3.5-8.35-3.16c-1.07.5-.73,1.73,1.12,2.61s7.21,3.89,6.67,4.83-9.77-3.88-9.77-3.88-1.82-1.34-2.47-.27c-1.17,1.93,9,6.31,10,6.7.69.28.15,1.32-.57,1S286,249,284.76,251c-.94,1.5,8.36,3.69,9.56,5.62s-6.88-2.37-7.71-.9c-.31.54-.47,1,4.53,2.8a108.38,108.38,0,0,0,11.15,2.84l0,.05s49.94,22.34,60.72.81C374.42,239.32,373.84,235.74,373.84,235.74Z" style="fill: rgb(229, 186, 171); transform-origin: 329.269px 250.487px;" id="elx5qn3rfjo6j" class="animable"></path><path d="M392.61,215.73h0l8.29.15,6.58,18.87-5.36,21.62c-1.57,6.31,5.55,18.95,5.36,25.92L361,289.82l-1-31.05,0-1-16.09-8,5.31-13c8.17-19.14,22.44-20.3,22.44-20.3Z" style="fill: rgb(190, 97, 208); transform-origin: 375.697px 252.775px;" id="el6f908ge1hs8" class="animable"></path><g id="ell5jv1lglke"><g style="opacity: 0.2; transform-origin: 375.697px 252.775px;" class="animable"><path d="M392.61,215.73h0l8.29.15,6.58,18.87-5.36,21.62c-1.57,6.31,5.55,18.95,5.36,25.92L361,289.82l-1-31.05,0-1-16.09-8,5.31-13c8.17-19.14,22.44-20.3,22.44-20.3Z" style="fill: rgb(255, 255, 255); transform-origin: 375.697px 252.775px;" id="el6a7c609co5g" class="animable"></path></g></g><path d="M401.24,215.93s-.09,0-.27.11a7.7,7.7,0,0,1-.81.23,19.69,19.69,0,0,1-3.22.32l.1-.19,3.17,5.15.22.34-.41-.07a20.19,20.19,0,0,0-5.56-.18l.19-.24a29,29,0,0,0,.9,6.26l.14.42-.44-.1a22.79,22.79,0,0,1-6.05-2.22l.39-.17c-.38,1.86-.77,3.81-1.17,5.8l-.09.43-.34-.27a26.2,26.2,0,0,1-2.39-2.15,25.75,25.75,0,0,1-2.09-2.36l.38.05-5.32,4.19-.33.26-.09-.41c-.38-1.85-.74-3.65-1.09-5.37l.32.18-5.69,2-.39.14.11-.4c.6-2.27,1.15-4.33,1.65-6.16l.14.22-4.94-.85-.2,0,.11-.17,2.16-3.16.58-.81c.13-.18.21-.27.22-.26a2.41,2.41,0,0,1-.16.3l-.52.84-2.05,3.23-.09-.2,4.95.75.2,0,0,.2-1.58,6.18-.28-.27,5.66-2,.27-.1.06.28,1.12,5.37-.42-.15,5.31-4.21.21-.17.17.21A26.06,26.06,0,0,0,386,229a26.53,26.53,0,0,0,2.34,2.11l-.42.16c.4-2,.8-3.94,1.18-5.8l.07-.36.32.19a22.44,22.44,0,0,0,5.9,2.18l-.29.31a28.42,28.42,0,0,1-.86-6.36l0-.22.22,0a19.75,19.75,0,0,1,5.68.25l-.19.28c-1.21-2-2.24-3.8-3.08-5.21l-.1-.18h.2a22.15,22.15,0,0,0,3.21-.2C400.86,216,401.24,215.91,401.24,215.93Z" style="fill: rgb(69, 90, 100); transform-origin: 384.65px 223.874px;" id="el0vn77awdjlb" class="animable"></path><path d="M410.42,223.86s-.32-.15-1-.34a5.83,5.83,0,0,0-2.94-.05l.08-.11c.19,1.1.49,2.42.9,3.93s.91,3.22,1.36,5.15l.07.28-.29-.08c-2.37-.69-5.16-1.21-8.09-2.2l.27-.22c.31,2.85.29,6,.46,9.4l0,.29-.3,0a47.3,47.3,0,0,1-7.85-2.07c-.32-.09-.69-.22-.78-.08a2.3,2.3,0,0,0-.44.82l-.83,2c-.55,1.35-1.12,2.72-1.69,4.1l-.17.42-.28-.35-5.32-6.6-.4-.49.36,0L375,243.54l-.28.19-.12-.32c-1-2.78-1.9-5.46-2.8-8.06l.38.13a48.54,48.54,0,0,1-9.52,4.79l-.35.14,0-.38c.61-4.33,1.16-8.22,1.63-11.58l.25.19a18.08,18.08,0,0,1-7.65,1.23h-.17l.06-.16,1.79-4.82c.21-.51.36-.92.48-1.23a2.27,2.27,0,0,1,.19-.41,2.38,2.38,0,0,1-.12.43c-.11.32-.25.73-.42,1.26-.4,1.14-1,2.77-1.69,4.86l-.11-.17a18,18,0,0,0,7.5-1.31l.29-.12,0,.31c-.45,3.37-1,7.25-1.54,11.59l-.31-.24a48.82,48.82,0,0,0,9.4-4.79l.27-.17.11.3,2.82,8-.4-.12,8.55-5.89.21-.14.15.19.4.49,5.31,6.61-.45.06,1.7-4.1.83-2a2.47,2.47,0,0,1,.61-1,.71.71,0,0,1,.36-.17,1.72,1.72,0,0,1,.34,0,4.41,4.41,0,0,1,.55.15,48.32,48.32,0,0,0,7.77,2.08l-.28.25c-.15-3.38-.12-6.55-.4-9.38l0-.33.31.11c2.9,1,5.67,1.55,8.06,2.27l-.22.2c-.42-1.91-.91-3.62-1.29-5.15s-.66-2.85-.83-4v-.09l.09,0a5.67,5.67,0,0,1,3,.14A4,4,0,0,1,410.42,223.86Z" style="fill: rgb(69, 90, 100); transform-origin: 383.395px 234.101px;" id="elf1slt38ttoi" class="animable"></path><path d="M360.26,257.5a2.85,2.85,0,0,1-1-.53,8.08,8.08,0,0,1-2.15-2.21,7.08,7.08,0,0,1-1.09-4.44,9.86,9.86,0,0,1,5.1-8.26l-.14.2c.38-2.85.73-5.3,1-7a18.75,18.75,0,0,1,.51-2.75,17.8,17.8,0,0,1-.2,2.8c-.17,1.74-.46,4.2-.81,7.06v.12l-.13.07a9.63,9.63,0,0,0-4.83,7.83,6.91,6.91,0,0,0,.92,4.21,8.85,8.85,0,0,0,2,2.25A9.68,9.68,0,0,1,360.26,257.5Z" style="fill: rgb(69, 90, 100); transform-origin: 359.242px 245.005px;" id="el6n1ph2s24bg" class="animable"></path><path d="M362,236.55c-.13.07-.59-.6-1-1.48s-.68-1.65-.54-1.72.59.6,1,1.49S362.15,236.49,362,236.55Z" style="fill: rgb(69, 90, 100); transform-origin: 361.232px 234.95px;" id="el8pma4cm0nk2" class="animable"></path><path d="M392.05,216l1.43-32.67-13-9.83-11.79,5.76s-.4,14.81,0,21.24,6.87,7.1,6.87,7.1-.15,3.77-.3,7.72a8.38,8.38,0,0,0,8.46,8.71h0A8.39,8.39,0,0,0,392.05,216Z" style="fill: rgb(229, 186, 171); transform-origin: 380.996px 198.765px;" id="el8cdw3w4szd" class="animable"></path><path d="M370,190.06a.83.83,0,1,0,.82-.82A.82.82,0,0,0,370,190.06Z" style="fill: rgb(38, 50, 56); transform-origin: 370.83px 190.07px;" id="elnhh5i6nvom" class="animable"></path><path d="M369.2,189.16c.1.11.71-.41,1.59-.46s1.55.38,1.65.26-.07-.24-.36-.44a2.19,2.19,0,0,0-2.59.15C369.23,188.91,369.14,189.12,369.2,189.16Z" style="fill: rgb(38, 50, 56); transform-origin: 370.825px 188.671px;" id="elhpeo3chga6e" class="animable"></path><path d="M379.52,190.06a.82.82,0,1,0,.82-.82A.82.82,0,0,0,379.52,190.06Z" style="fill: rgb(38, 50, 56); transform-origin: 380.34px 190.06px;" id="eldm7vb8afnxq" class="animable"></path><path d="M379,189.16c.1.11.71-.41,1.6-.46s1.54.38,1.64.26-.07-.24-.36-.44a2.19,2.19,0,0,0-2.59.15C379,188.91,379,189.12,379,189.16Z" style="fill: rgb(38, 50, 56); transform-origin: 380.634px 188.671px;" id="el61jq8mnbr5i" class="animable"></path><path d="M378.74,197.47a16,16,0,0,1-4.28,1.48,2.48,2.48,0,0,0,2.93.83A1.84,1.84,0,0,0,378.74,197.47Z" style="fill: rgb(255, 255, 255); transform-origin: 376.637px 198.716px;" id="eldt6jry1fb25" class="animable"></path><path d="M375.57,207.6a16,16,0,0,0,8.51-2.87s-1.93,4.72-8.37,4.45Z" style="fill: rgb(215, 135, 118); transform-origin: 379.825px 206.961px;" id="elghy88qspu2g" class="animable"></path><path d="M412.17,201.79a4.61,4.61,0,0,1-2.33-.53,6.44,6.44,0,0,1-2.54-2.46,26.63,26.63,0,0,1-1.9-4.07c-1.2-3-2.1-5.75-2.72-7.77-.09-.32-.18-.61-.26-.89s-.11-.65-.17-.88C398.74,171.8,387,169.3,384.64,169.3c-2.49,0-6.86-1.37-13.23,5.24a14.54,14.54,0,0,0-2.42,3.34,14.42,14.42,0,0,0-2.84,6.05,7.37,7.37,0,0,0-.15,3.19c.12,0,.14-1.22.64-3.08a16,16,0,0,1,1.24-3.16,12.21,12.21,0,0,0,.65,7.4l2.28-.63,8.18-2.78c-.74-2.54.35-5.68,1-7.15l.06-.05a12.8,12.8,0,0,0,10.82,10.5l1.51,21c10.87-2.32,10.62-16.87,10.55-19.83.5,1.67,1.14,3.58,1.94,5.59a24.46,24.46,0,0,0,2,4.14,6.71,6.71,0,0,0,2.83,2.55,4.4,4.4,0,0,0,2.53.37,1.72,1.72,0,0,0,.88-.34S412.74,201.75,412.17,201.79Z" style="fill: rgb(38, 50, 56); transform-origin: 389.501px 189.176px;" id="elu2f0r2q0veq" class="animable"></path><path d="M375.81,196.64a5.46,5.46,0,0,0-1.44-.18c-.23,0-.45-.05-.5-.21a1.28,1.28,0,0,1,.13-.72l.6-1.83c.43-1.31.79-2.5,1-3.36a6.23,6.23,0,0,0,.33-1.42,5.75,5.75,0,0,0-.57,1.34c-.3.85-.7,2-1.13,3.33-.2.64-.39,1.26-.58,1.84a1.42,1.42,0,0,0-.08.92.53.53,0,0,0,.37.32,1.43,1.43,0,0,0,.39,0A5.94,5.94,0,0,0,375.81,196.64Z" style="fill: rgb(38, 50, 56); transform-origin: 374.729px 192.811px;" id="eltzeloty9t39" class="animable"></path><path d="M394.16,196.37a7.87,7.87,0,0,1,.35-3.17,3,3,0,0,1,2.31-2,2.53,2.53,0,0,1,2.6,2.11,3.11,3.11,0,0,1-1.58,3.09,4.07,4.07,0,0,1-3.57.1" style="fill: rgb(229, 186, 171); transform-origin: 396.784px 194.031px;" id="elojevg2j1lk" class="animable"></path><path d="M396,195.43c0-.07.35.09.81-.05a1.45,1.45,0,0,0,1-1.36,1.11,1.11,0,0,0-.23-.86,1,1,0,0,0-.7-.21c-.48.05-.82.17-.85.09s.22-.3.79-.46a1.25,1.25,0,0,1,1.08.21,1.46,1.46,0,0,1,.44,1.26,2,2,0,0,1-.48,1.2,1.4,1.4,0,0,1-.94.5C396.27,195.82,396,195.47,396,195.43Z" style="fill: rgb(215, 135, 118); transform-origin: 397.177px 194.148px;" id="elpjpmxhrg3md" class="animable"></path><path d="M386.19,450.82v-9.36l17.54-.11.14,13.69-1.08.08c-4.84.3-24.62,1.18-27.86.22C371.32,454.27,386.19,450.82,386.19,450.82Z" style="fill: rgb(190, 97, 208); transform-origin: 389.118px 448.563px;" id="elvpaf1tph9ip" class="animable"></path><path d="M374.52,454.48c0-.16,6.56-.3,14.65-.3s14.64.14,14.64.3-6.55.3-14.64.3S374.52,454.65,374.52,454.48Z" style="fill: rgb(38, 50, 56); transform-origin: 389.165px 454.48px;" id="elxxyvwzm0h5l" class="animable"></path><path d="M385.89,452.73c-.15.08-.49-.26-.84-.71s-.58-.86-.47-1,.57.13.95.62S386,452.65,385.89,452.73Z" style="fill: rgb(38, 50, 56); transform-origin: 385.243px 451.862px;" id="el931zxgae3u" class="animable"></path><path d="M384.77,453.35c-.16.06-.47-.37-.79-.91s-.54-1-.41-1.13.58.24.92.83S384.92,453.29,384.77,453.35Z" style="fill: rgb(38, 50, 56); transform-origin: 384.186px 452.32px;" id="elc1ryfwqebwv" class="animable"></path><path d="M398.53,454.42c-.06-.05.08-.38.38-.87a6.12,6.12,0,0,1,1.54-1.7,3.51,3.51,0,0,1,2.23-.72c.62,0,.94.27.91.34s-.38,0-.9.08a4.09,4.09,0,0,0-1.89.78,10.67,10.67,0,0,0-1.55,1.48C398.86,454.22,398.6,454.47,398.53,454.42Z" style="fill: rgb(38, 50, 56); transform-origin: 401.054px 452.777px;" id="elwpovv29cusf" class="animable"></path><path d="M385.83,451c.09-.14.48-.07.92.08s.8.35.77.51-.47.23-1,.06S385.75,451.11,385.83,451Z" style="fill: rgb(38, 50, 56); transform-origin: 386.668px 451.336px;" id="elqcda298eh8" class="animable"></path><path d="M386.11,450.06c0-.16.48-.29,1.05-.28s1,.15,1,.31-.46.3-1.05.29S386.09,450.23,386.11,450.06Z" style="fill: rgb(38, 50, 56); transform-origin: 387.135px 450.08px;" id="el0gnt7tz31le9" class="animable"></path><path d="M370.53,288.4l-9.6,1.61,5.53,6.8c1.59,32,1.2,63.05,2.67,78.52.22,2.35,10.14,76,9.15,74.31l29.21,1.22-8.72-74,4.13-65.73a34.81,34.81,0,0,0,3.66-25.67l-.72-2.95" style="fill: rgb(69, 90, 100); transform-origin: 384.244px 366.685px;" id="el8n6us2zypwy" class="animable"></path><g id="elp2t8z5brebd"><rect x="313.22" y="207.55" width="98.59" height="151.61" rx="7.76" style="fill: rgb(190, 97, 208); transform-origin: 362.515px 283.355px; transform: rotate(-73.75deg);" class="animable"></rect></g><g id="el1qywjoxp3pm"><g style="opacity: 0.3; transform-origin: 362.515px 283.355px;" class="animable"><g id="elkjnmm05ybqs"><rect x="313.22" y="207.55" width="98.59" height="151.61" rx="7.76" class="animable" style="transform-origin: 362.515px 283.355px; transform: rotate(-73.75deg);"></rect></g></g></g><path d="M421.22,273a10.46,10.46,0,1,1-7.12-13A10.46,10.46,0,0,1,421.22,273Z" style="fill: rgb(255, 255, 255); transform-origin: 411.186px 270.046px;" id="el9bqlqbq6c9f" class="animable"></path><path d="M423.3,284.6a11,11,0,1,1,5.26-1.36A11,11,0,0,1,423.3,284.6Zm0-20.94a10,10,0,1,0,9.56,12.74,10,10,0,0,0-9.56-12.74Z" style="fill: rgb(255, 255, 255); transform-origin: 423.262px 273.6px;" id="el2a4de0x1vym" class="animable"></path><path d="M298.79,279.1l-2.36,8.08-.83-.24,2.14-7.34-1.91-.56.22-.74Z" style="fill: rgb(255, 255, 255); transform-origin: 297.195px 282.74px;" id="eld1vf1cz8bru" class="animable"></path><path d="M305,288.86l-.22.74L299.07,288l.17-.59,4.32-2.31c1.18-.63,1.51-1.13,1.67-1.68.27-.94-.22-1.7-1.45-2.06a2.87,2.87,0,0,0-2.47.25l-.44-.68a3.81,3.81,0,0,1,3.2-.32c1.64.48,2.43,1.62,2,3-.22.77-.67,1.39-2.06,2.14l-3.54,1.9Z" style="fill: rgb(255, 255, 255); transform-origin: 302.628px 284.998px;" id="eleq06cnotrmt" class="animable"></path><path d="M313.87,290l-1.62-.47-.62,2.12-.83-.24.62-2.13-4.56-1.33.17-.6,5.85-4.1.92.27-5.65,4,3.51,1,.54-1.87.81.24-.54,1.87,1.61.47Z" style="fill: rgb(255, 255, 255); transform-origin: 310.47px 287.45px;" id="elgormesdvwyg" class="animable"></path><path d="M326.25,293.57l-1.62-.48-.62,2.13-.83-.24.62-2.13-4.56-1.33.18-.6,5.84-4.11.92.27-5.65,4,3.51,1,.54-1.87.81.23-.54,1.88,1.61.47Z" style="fill: rgb(255, 255, 255); transform-origin: 322.85px 291.015px;" id="el9p1t35kzptd" class="animable"></path><path d="M333.39,295.37c-.41,1.37-1.68,2.17-3.65,1.59a4.33,4.33,0,0,1-2.6-1.88l.6-.54A3.68,3.68,0,0,0,330,296.2c1.37.4,2.3-.06,2.58-1s-.15-1.88-2.21-2.47l-1.72-.51,1.6-3.93,4.42,1.29-.21.74-3.7-1.08-1,2.5,1,.3C333.16,292.71,333.8,293.94,333.39,295.37Z" style="fill: rgb(255, 255, 255); transform-origin: 330.905px 292.721px;" id="el1l5d6ik1v51" class="animable"></path><path d="M341.38,297.66a2.62,2.62,0,0,1-3.48,1.68c-2.15-.62-2.88-2.45-2.14-5,.8-2.74,2.72-3.74,4.91-3.1a3.8,3.8,0,0,1,1.79,1l-.53.57a2.92,2.92,0,0,0-1.46-.84c-1.74-.51-3.19.29-3.82,2.48a6.66,6.66,0,0,0-.16.67,2.7,2.7,0,0,1,2.87-.67A2.55,2.55,0,0,1,341.38,297.66Zm-.83-.21a1.84,1.84,0,0,0-1.52-2.34,1.86,1.86,0,1,0-1,3.52A1.84,1.84,0,0,0,340.55,297.45Z" style="fill: rgb(255, 255, 255); transform-origin: 338.97px 295.29px;" id="eld08dfzur1c7" class="animable"></path><path d="M352.41,301c-.39,1.35-1.68,2.1-3.63,1.53a4.4,4.4,0,0,1-2.61-1.88l.6-.55a3.68,3.68,0,0,0,2.23,1.67c1.34.39,2.26,0,2.56-1s-.22-1.81-1.72-2.24l-.58-.17.18-.61,3.06-2.16-4.13-1.2.21-.74,5.2,1.51-.17.59-3.13,2.21C352.19,298.52,352.79,299.68,352.41,301Z" style="fill: rgb(255, 255, 255); transform-origin: 349.975px 298.186px;" id="el64n50m8daj" class="animable"></path><path d="M360.54,303.25a2.63,2.63,0,0,1-3.49,1.67c-2.14-.62-2.87-2.45-2.13-5,.8-2.75,2.72-3.74,4.91-3.11a3.94,3.94,0,0,1,1.79,1l-.53.57a3.08,3.08,0,0,0-1.46-.84c-1.74-.5-3.19.29-3.83,2.48a6.85,6.85,0,0,0-.15.67,2.67,2.67,0,0,1,2.87-.66A2.55,2.55,0,0,1,360.54,303.25Zm-.83-.22a1.86,1.86,0,0,0-1.52-2.34,1.86,1.86,0,1,0-1,3.52A1.84,1.84,0,0,0,359.71,303Z" style="fill: rgb(255, 255, 255); transform-origin: 358.13px 300.868px;" id="elxj48ebvuni" class="animable"></path><path d="M369.62,299.74l-.17.59-5.56,6.51-.9-.26,5.46-6.38L364.29,299l-.44,1.51-.82-.24.66-2.25Z" style="fill: rgb(255, 255, 255); transform-origin: 366.305px 302.43px;" id="eltw7sy7jdf2a" class="animable"></path><path d="M381.17,303.11l-.17.59-5.56,6.5-.9-.26,5.46-6.37-4.16-1.21-.44,1.51-.82-.24.66-2.25Z" style="fill: rgb(255, 255, 255); transform-origin: 377.855px 305.79px;" id="el0j6q39d1an5" class="animable"></path><path d="M387.43,311.26c-.42,1.43-1.89,2-3.82,1.4s-2.86-1.8-2.44-3.23a2.09,2.09,0,0,1,2.14-1.53,1.88,1.88,0,0,1-.75-2.15c.38-1.31,1.74-1.81,3.45-1.31s2.61,1.65,2.22,3a1.9,1.9,0,0,1-1.81,1.4A2.12,2.12,0,0,1,387.43,311.26Zm-.85-.26c.29-1-.39-1.87-1.82-2.29s-2.46,0-2.75,1,.37,1.87,1.81,2.29S386.28,312,386.58,311ZM385,308.05c1.26.37,2.18,0,2.43-.85s-.37-1.7-1.58-2.05-2.16,0-2.42.87S383.69,307.69,385,308.05Z" style="fill: rgb(255, 255, 255); transform-origin: 384.695px 308.573px;" id="elmrernbjac6" class="animable"></path><path d="M395.82,311.68c-.8,2.75-2.72,3.75-4.92,3.11a3.82,3.82,0,0,1-1.78-1l.53-.57a2.93,2.93,0,0,0,1.45.84c1.75.51,3.19-.29,3.83-2.48a6.66,6.66,0,0,0,.16-.67,2.67,2.67,0,0,1-2.87.66,2.54,2.54,0,0,1-2-3.21,2.61,2.61,0,0,1,3.48-1.68C395.83,307.3,396.56,309.13,395.82,311.68Zm-.68-1.93a2,2,0,0,0-1.63-2.36,1.84,1.84,0,1,0-1,3.52A2,2,0,0,0,395.14,309.75Z" style="fill: rgb(255, 255, 255); transform-origin: 392.61px 310.733px;" id="elpqu3lkeubsg" class="animable"></path><path d="M405.17,310.1l-2.36,8.08-.83-.24,2.14-7.34-1.91-.56.22-.74Z" style="fill: rgb(255, 255, 255); transform-origin: 403.575px 313.74px;" id="elplef5vajjk" class="animable"></path><path d="M411.34,319.86l-.22.74L405.45,319l.17-.59,4.32-2.31c1.18-.63,1.51-1.13,1.67-1.68.27-.93-.22-1.7-1.45-2.06a2.87,2.87,0,0,0-2.47.25l-.44-.68a3.81,3.81,0,0,1,3.2-.31c1.64.47,2.43,1.61,2,3-.23.77-.67,1.39-2.06,2.14l-3.54,1.9Z" style="fill: rgb(255, 255, 255); transform-origin: 409.008px 316.002px;" id="elf1wn046io3w" class="animable"></path><path d="M419.05,320.4c-.4,1.35-1.68,2.1-3.63,1.53a4.37,4.37,0,0,1-2.61-1.89l.6-.54a3.68,3.68,0,0,0,2.23,1.67c1.34.39,2.26,0,2.55-1s-.21-1.81-1.71-2.24l-.58-.17.18-.62,3.05-2.15-4.13-1.2.22-.74,5.19,1.51-.17.59-3.12,2.21C418.82,317.94,419.42,319.1,419.05,320.4Z" style="fill: rgb(255, 255, 255); transform-origin: 416.61px 317.586px;" id="elorbsyq1tmhl" class="animable"></path><g id="eluozmzv6hao"><rect x="384.58" y="288.13" width="3.65" height="67.41" style="fill: rgb(255, 255, 255); transform-origin: 386.405px 321.835px; transform: rotate(-73.76deg);" class="animable"></rect></g><g id="elb881akw14gg"><rect x="398.3" y="316.15" width="3.66" height="34.58" style="fill: rgb(255, 255, 255); transform-origin: 400.13px 333.44px; transform: rotate(-73.76deg);" class="animable"></rect></g><g id="elve9rlw5sa78"><rect x="298.26" y="253.99" width="28.29" height="21.13" rx="4.96" style="fill: rgb(38, 50, 56); transform-origin: 312.405px 264.555px; transform: rotate(16.25deg);" class="animable"></rect></g><path d="M297.51,265.12l.38-1.3,14,4.08a3.05,3.05,0,0,0,1.71-5.86l-14-4.07.38-1.3,14,4.07a4.41,4.41,0,0,1-2.46,8.46Z" style="fill: rgb(255, 255, 255); transform-origin: 307.236px 262.996px;" id="elq6kkm7f32pf" class="animable"></path><g id="elyn6eclrm8ho"><rect x="320.42" y="262.41" width="1.36" height="10" style="fill: rgb(255, 255, 255); transform-origin: 321.1px 267.41px; transform: rotate(-73.7deg);" class="animable"></rect></g><g id="el8j410319so"><rect x="307.53" y="244.75" width="72.75" height="6.24" style="fill: rgb(255, 255, 255); transform-origin: 343.905px 247.87px; transform: rotate(16.25deg);" class="animable"></rect></g><path d="M390.66,172.74a4.94,4.94,0,0,1-3-3.34,4.33,4.33,0,0,1,1.33-4.23,3.86,3.86,0,0,1,4.35-.41,5.51,5.51,0,0,1,2.16,3,4.36,4.36,0,0,1,.26,2.49,3.67,3.67,0,0,1-2.69,2.43,11.14,11.14,0,0,1-3.78.1" style="fill: rgb(38, 50, 56); transform-origin: 391.69px 168.584px;" id="elvv65hf2ndab" class="animable"></path><path d="M416.43,190.56a3.06,3.06,0,0,0,.06-1.31,3,3,0,0,0-.69-1.33,3.64,3.64,0,0,0-1.72-1,7.31,7.31,0,0,0-2.47-.17c-.91.06-1.88.22-2.94.24a5.76,5.76,0,0,1-3.25-.77,5.2,5.2,0,0,1-1.95-3,16,16,0,0,0-3.2-5.74,17.08,17.08,0,0,0-4.14-3.46,23.9,23.9,0,0,0-4.62-1.93s.12,0,.35,0,.57.08,1,.2a14.68,14.68,0,0,1,3.47,1.38,16.72,16.72,0,0,1,4.32,3.46A16.1,16.1,0,0,1,404,183a4.75,4.75,0,0,0,1.72,2.74,5.38,5.38,0,0,0,3,.72c1,0,2-.15,2.92-.19a7.55,7.55,0,0,1,2.6.25,3.77,3.77,0,0,1,1.84,1.16,3.07,3.07,0,0,1,.68,1.5,2.21,2.21,0,0,1-.09,1C416.53,190.47,416.44,190.57,416.43,190.56Z" style="fill: rgb(38, 50, 56); transform-origin: 404.146px 181.325px;" id="elylj92c728en" class="animable"></path><path d="M398,196.31c0-.05.48.33.48,1.19a1.9,1.9,0,0,1-.61,1.34,2.06,2.06,0,0,1-1.73.54,2.09,2.09,0,0,1-1.47-1.06,1.87,1.87,0,0,1-.14-1.46c.27-.82.82-1,.83-1s-.34.37-.46,1.07a1.63,1.63,0,0,0,.2,1.13,1.69,1.69,0,0,0,1.13.77,1.67,1.67,0,0,0,1.31-.37,1.62,1.62,0,0,0,.56-1C398.16,196.77,397.88,196.35,398,196.31Z" style="fill: rgb(224, 224, 224); transform-origin: 396.461px 197.632px;" id="elhq3tmd3igdg" class="animable"></path><path d="M395.37,174a15.19,15.19,0,0,0-7.84-4.15,8.83,8.83,0,0,1,7.84,4.15Z" style="fill: rgb(190, 97, 208); transform-origin: 391.45px 171.922px;" id="el4b1or5bsrlu" class="animable"></path><path d="M399.1,195.08c0-.07.29-.09.47.24a.76.76,0,0,1,0,.63.79.79,0,0,1-.68.42.81.81,0,0,1-.86-.91c0-.34.24-.45.29-.41s0,.2.09.4a.44.44,0,0,0,.46.38.32.32,0,0,0,.33-.38C399.2,195.26,399.08,195.16,399.1,195.08Z" style="fill: rgb(224, 224, 224); transform-origin: 398.831px 195.705px;" id="el5rta0v9rf69" class="animable"></path><path d="M392.26,215a3,3,0,0,1,.11,1.08,8.39,8.39,0,0,1-.58,2.91,8.94,8.94,0,0,1-2.58,3.58,8.88,8.88,0,0,1-10.26.61,8.87,8.87,0,0,1-3-3.24,8.46,8.46,0,0,1-.93-2.82,2.92,2.92,0,0,1,0-1.08,11.64,11.64,0,0,0,1.27,3.72,9,9,0,0,0,2.92,3,8.57,8.57,0,0,0,9.69-.59,8.86,8.86,0,0,0,2.54-3.34A11.8,11.8,0,0,0,392.26,215Z" style="fill: rgb(69, 90, 100); transform-origin: 383.675px 219.763px;" id="elx8dscx324to" class="animable"></path><path d="M390.16,444.17a1,1,0,0,1-.06-.27c0-.21-.07-.47-.11-.8-.1-.74-.24-1.77-.41-3.07-.34-2.67-.79-6.53-1.32-11.32-1.07-9.56-2.38-22.78-3.56-37.41s-2-27.91-2.46-37.52c-.25-4.8-.41-8.69-.5-11.38q-.06-2-.09-3.09c0-.33,0-.6,0-.81a1.1,1.1,0,0,1,0-.27,1.14,1.14,0,0,1,0,.27c0,.21,0,.48.06.8.05.75.11,1.78.2,3.09.16,2.73.38,6.6.66,11.37.58,9.6,1.46,22.86,2.63,37.49s2.43,27.86,3.39,37.42c.49,4.76.88,8.62,1.16,11.34.13,1.3.23,2.33.3,3.08,0,.33.05.59.07.8A1,1,0,0,1,390.16,444.17Z" style="fill: rgb(38, 50, 56); transform-origin: 385.901px 391.2px;" id="el95j3dxwz6qb" class="animable"></path><path d="M406.48,444.24a4.48,4.48,0,0,1-1.12.16c-.72.06-1.77.13-3.06.19-2.59.13-6.17.19-10.12.13s-7.53-.18-10.11-.28l-3.06-.15a4.32,4.32,0,0,1-1.13-.12,4.33,4.33,0,0,1,1.13-.09c.72,0,1.77,0,3.07,0,2.58,0,6.16.06,10.11.12s7.51.06,10.1,0l3.06,0A4.55,4.55,0,0,1,406.48,444.24Z" style="fill: rgb(38, 50, 56); transform-origin: 392.18px 444.409px;" id="el8s3pz02x9qf" class="animable"></path><path d="M412.17,248.91,395,237.63s-8.39,24.16-11,24.4c-14.24,1.3-29.48-3.43-34.82-5.29-.54-.61-1.16-1.34-1.85-2.24a8.59,8.59,0,0,1-1.34-2.56,12.85,12.85,0,0,1-.76-3.52,1.12,1.12,0,0,0-1.92-.88c-.62.8-.78,3.85.63,7.14s-3.57.67-5.4-.25-7.63-3.5-8.36-3.16c-1.06.5-.73,1.73,1.12,2.61s7.21,3.89,6.68,4.83-9.78-3.88-9.78-3.88-1.81-1.34-2.46-.27c-1.18,1.93,9,6.31,10,6.7.68.28.14,1.32-.58,1s-9.12-5-10.33-3.06c-.93,1.5,8.37,3.69,9.57,5.62s-6.89-2.37-7.72-.91c-.31.55-.46,1,4.54,2.81a107.42,107.42,0,0,0,11.14,2.84l0,.05s51.06,22.86,60.72.81C413.43,246.92,412.17,248.91,412.17,248.91Z" style="fill: rgb(229, 186, 171); transform-origin: 368.492px 258.822px;" id="eltm6azsrmjo" class="animable"></path><path d="M400.9,215.88s15.6,1.84,14,20.4a90.57,90.57,0,0,1-9.5,32.91l-20.46-10.74a126.22,126.22,0,0,0,10.32-28.94l5.69-13.63Z" style="fill: rgb(190, 97, 208); transform-origin: 399.978px 242.535px;" id="eldbc0zu7s07l" class="animable"></path><g id="elq53nvkuw6z"><g style="opacity: 0.2; transform-origin: 399.978px 242.535px;" class="animable"><path d="M400.9,215.88s15.6,1.84,14,20.4a90.57,90.57,0,0,1-9.5,32.91l-20.46-10.74a126.22,126.22,0,0,0,10.32-28.94l5.69-13.63Z" style="fill: rgb(255, 255, 255); transform-origin: 399.978px 242.535px;" id="el3e69s9ftc41" class="animable"></path></g></g><path d="M401.24,215.93c0,.13-1.69.59-4.3.77l.19-.36,1.93,3.13,1.22,2,.29.49-.56-.11a44.57,44.57,0,0,0-5.58-.47,5,5,0,0,1,1.59-.25,17.45,17.45,0,0,1,4.08.22l-.26.38-1.24-2-1.87-3.16-.21-.35h.4c1.28-.06,2.37-.14,3.12-.21A5.92,5.92,0,0,1,401.24,215.93Z" style="fill: rgb(69, 90, 100); transform-origin: 397.835px 218.943px;" id="elw3d2vr6ahk" class="animable"></path><path d="M410.42,223.86c0,.09-1.45-.26-3.94-.32l.17-.19c.59,2.34,1.37,5.46,2.28,9.06l.1.42-.41-.11L402.26,231l-1.73-.48.34-.27c.14,3.45.27,6.65.38,9.4l0,.3-.28-.08-6.11-1.71-1.69-.5a2.4,2.4,0,0,1-.58-.23,2.19,2.19,0,0,1,.62.1l1.72.39,6.13,1.52-.27.23c-.14-2.75-.3-5.95-.47-9.39l0-.37.36.1,1.73.48,6.34,1.77-.31.31c-.84-3.63-1.56-6.77-2.11-9.13l-.05-.2h.22a19.72,19.72,0,0,1,2.91.37A4.89,4.89,0,0,1,410.42,223.86Z" style="fill: rgb(69, 90, 100); transform-origin: 401.505px 231.595px;" id="ely4wgbxt6iy" class="animable"></path><path d="M411.68,249.22a3,3,0,0,1-.72-.75c-.42-.53-.88-1.41-1.54-2.43h.27a60.42,60.42,0,0,1-5.66,9l-.2.27-.21-.27c-1-1.25-2-2.58-3-4l-2.3-3,.38,0L395,251.3l-1.66,1.43-.77.67-.37.32-.09.08,0,0-.05,0-.06,0c0,.09-.33-.12-.26-.21s0,0,0,0v-.06s0,0,0,0,.07.17.1.16,0,0,0,0l-.17.05-.06-.19c-.59-2-1-3.58-1.25-4.72a5.16,5.16,0,0,1-.2-1.79s.1.63.41,1.74.78,2.7,1.43,4.65l-.23-.14a.42.42,0,0,1,.22,0,.25.25,0,0,1,.17.24.49.49,0,0,1,0,.14s0,0-.05,0l-.14-.06a.27.27,0,0,0-.06-.1l-.06-.06h0l.05,0,.08-.08.37-.33.76-.68c.52-.47,1.06-1,1.63-1.46l3.65-3.25.21-.19.18.23,2.3,3c1.06,1.38,2.08,2.72,3,4h-.41a70.77,70.77,0,0,0,5.79-8.84l.14-.24.14.23c.64,1.07,1,2,1.41,2.51S411.71,249.19,411.68,249.22Z" style="fill: rgb(69, 90, 100); transform-origin: 400.917px 250.46px;" id="el3gqexrj9lgr" class="animable"></path><path d="M394,235a3.47,3.47,0,0,1-.17,1c-.15.62-.38,1.5-.7,2.59-.63,2.17-1.61,5.15-2.87,8.36s-2.58,6.06-3.6,8.08c-.51,1-.94,1.82-1.26,2.37a3.53,3.53,0,0,1-.53.83,30.84,30.84,0,0,1,1.45-3.36c.93-2.06,2.18-4.91,3.44-8.11s2.29-6.15,3-8.29A29.47,29.47,0,0,1,394,235Z" style="fill: rgb(69, 90, 100); transform-origin: 389.435px 246.615px;" id="elfismws92uft" class="animable"></path><path d="M401.24,215.93c0,.13-1.69.59-4.3.77l.19-.36,1.93,3.13,1.22,2,.29.49-.56-.11a44.57,44.57,0,0,0-5.58-.47,5,5,0,0,1,1.59-.25,17.45,17.45,0,0,1,4.08.22l-.26.38-1.24-2-1.87-3.16-.21-.35h.4c1.28-.06,2.37-.14,3.12-.21A5.92,5.92,0,0,1,401.24,215.93Z" style="fill: rgb(69, 90, 100); transform-origin: 397.835px 218.943px;" id="eln2qrvwtu1xa" class="animable"></path><path d="M410.42,223.86c0,.09-1.45-.26-3.94-.32l.17-.19c.59,2.34,1.37,5.46,2.28,9.06l.1.42-.41-.11L402.26,231l-1.73-.48.34-.27c.14,3.45.27,6.65.38,9.4l0,.3-.28-.08-6.11-1.71-1.69-.5a2.4,2.4,0,0,1-.58-.23,2.19,2.19,0,0,1,.62.1l1.72.39,6.13,1.52-.27.23c-.14-2.75-.3-5.95-.47-9.39l0-.37.36.1,1.73.48,6.34,1.77-.31.31c-.84-3.63-1.56-6.77-2.11-9.13l-.05-.2h.22a19.72,19.72,0,0,1,2.91.37A4.89,4.89,0,0,1,410.42,223.86Z" style="fill: rgb(69, 90, 100); transform-origin: 401.505px 231.595px;" id="ellg45acn9h5" class="animable"></path><path d="M411.68,249.22a3,3,0,0,1-.72-.75c-.42-.53-.88-1.41-1.54-2.43h.27a60.42,60.42,0,0,1-5.66,9l-.2.27-.21-.27c-1-1.25-2-2.58-3-4l-2.3-3,.38,0L395,251.3l-1.66,1.43-.77.67-.37.32-.09.08,0,0-.05,0-.06,0c0,.09-.33-.12-.26-.21s0,0,0,0v-.06s0,0,0,0,.07.17.1.16,0,0,0,0l-.17.05-.06-.19c-.59-2-1-3.58-1.25-4.72a5.16,5.16,0,0,1-.2-1.79s.1.63.41,1.74.78,2.7,1.43,4.65l-.23-.14a.42.42,0,0,1,.22,0,.25.25,0,0,1,.17.24.49.49,0,0,1,0,.14s0,0-.05,0l-.14-.06a.27.27,0,0,0-.06-.1l-.06-.06h0l.05,0,.08-.08.37-.33.76-.68c.52-.47,1.06-1,1.63-1.46l3.65-3.25.21-.19.18.23,2.3,3c1.06,1.38,2.08,2.72,3,4h-.41a70.77,70.77,0,0,0,5.79-8.84l.14-.24.14.23c.64,1.07,1,2,1.41,2.51S411.71,249.19,411.68,249.22Z" style="fill: rgb(69, 90, 100); transform-origin: 400.917px 250.46px;" id="el1akuxf7lbn8" class="animable"></path><path d="M394,235a3.47,3.47,0,0,1-.17,1c-.15.62-.38,1.5-.7,2.59-.63,2.17-1.61,5.15-2.87,8.36s-2.58,6.06-3.6,8.08c-.51,1-.94,1.82-1.26,2.37a3.53,3.53,0,0,1-.53.83,30.84,30.84,0,0,1,1.45-3.36c.93-2.06,2.18-4.91,3.44-8.11s2.29-6.15,3-8.29A29.47,29.47,0,0,1,394,235Z" style="fill: rgb(69, 90, 100); transform-origin: 389.435px 246.615px;" id="el6a1ky8d7jd6" class="animable"></path></g><defs>     <filter id="active" height="200%">         <feMorphology in="SourceAlpha" result="DILATED" operator="dilate" radius="2"></feMorphology>                <feFlood flood-color="#32DFEC" flood-opacity="1" result="PINK"></feFlood>        <feComposite in="PINK" in2="DILATED" operator="in" result="OUTLINE"></feComposite>        <feMerge>            <feMergeNode in="OUTLINE"></feMergeNode>            <feMergeNode in="SourceGraphic"></feMergeNode>        </feMerge>    </filter>    <filter id="hover" height="200%">        <feMorphology in="SourceAlpha" result="DILATED" operator="dilate" radius="2"></feMorphology>                <feFlood flood-color="#ff0000" flood-opacity="0.5" result="PINK"></feFlood>        <feComposite in="PINK" in2="DILATED" operator="in" result="OUTLINE"></feComposite>        <feMerge>            <feMergeNode in="OUTLINE"></feMergeNode>            <feMergeNode in="SourceGraphic"></feMergeNode>        </feMerge>            <feColorMatrix type="matrix" values="0   0   0   0   0                0   1   0   0   0                0   0   0   0   0                0   0   0   1   0 "></feColorMatrix>    </filter></defs></svg>